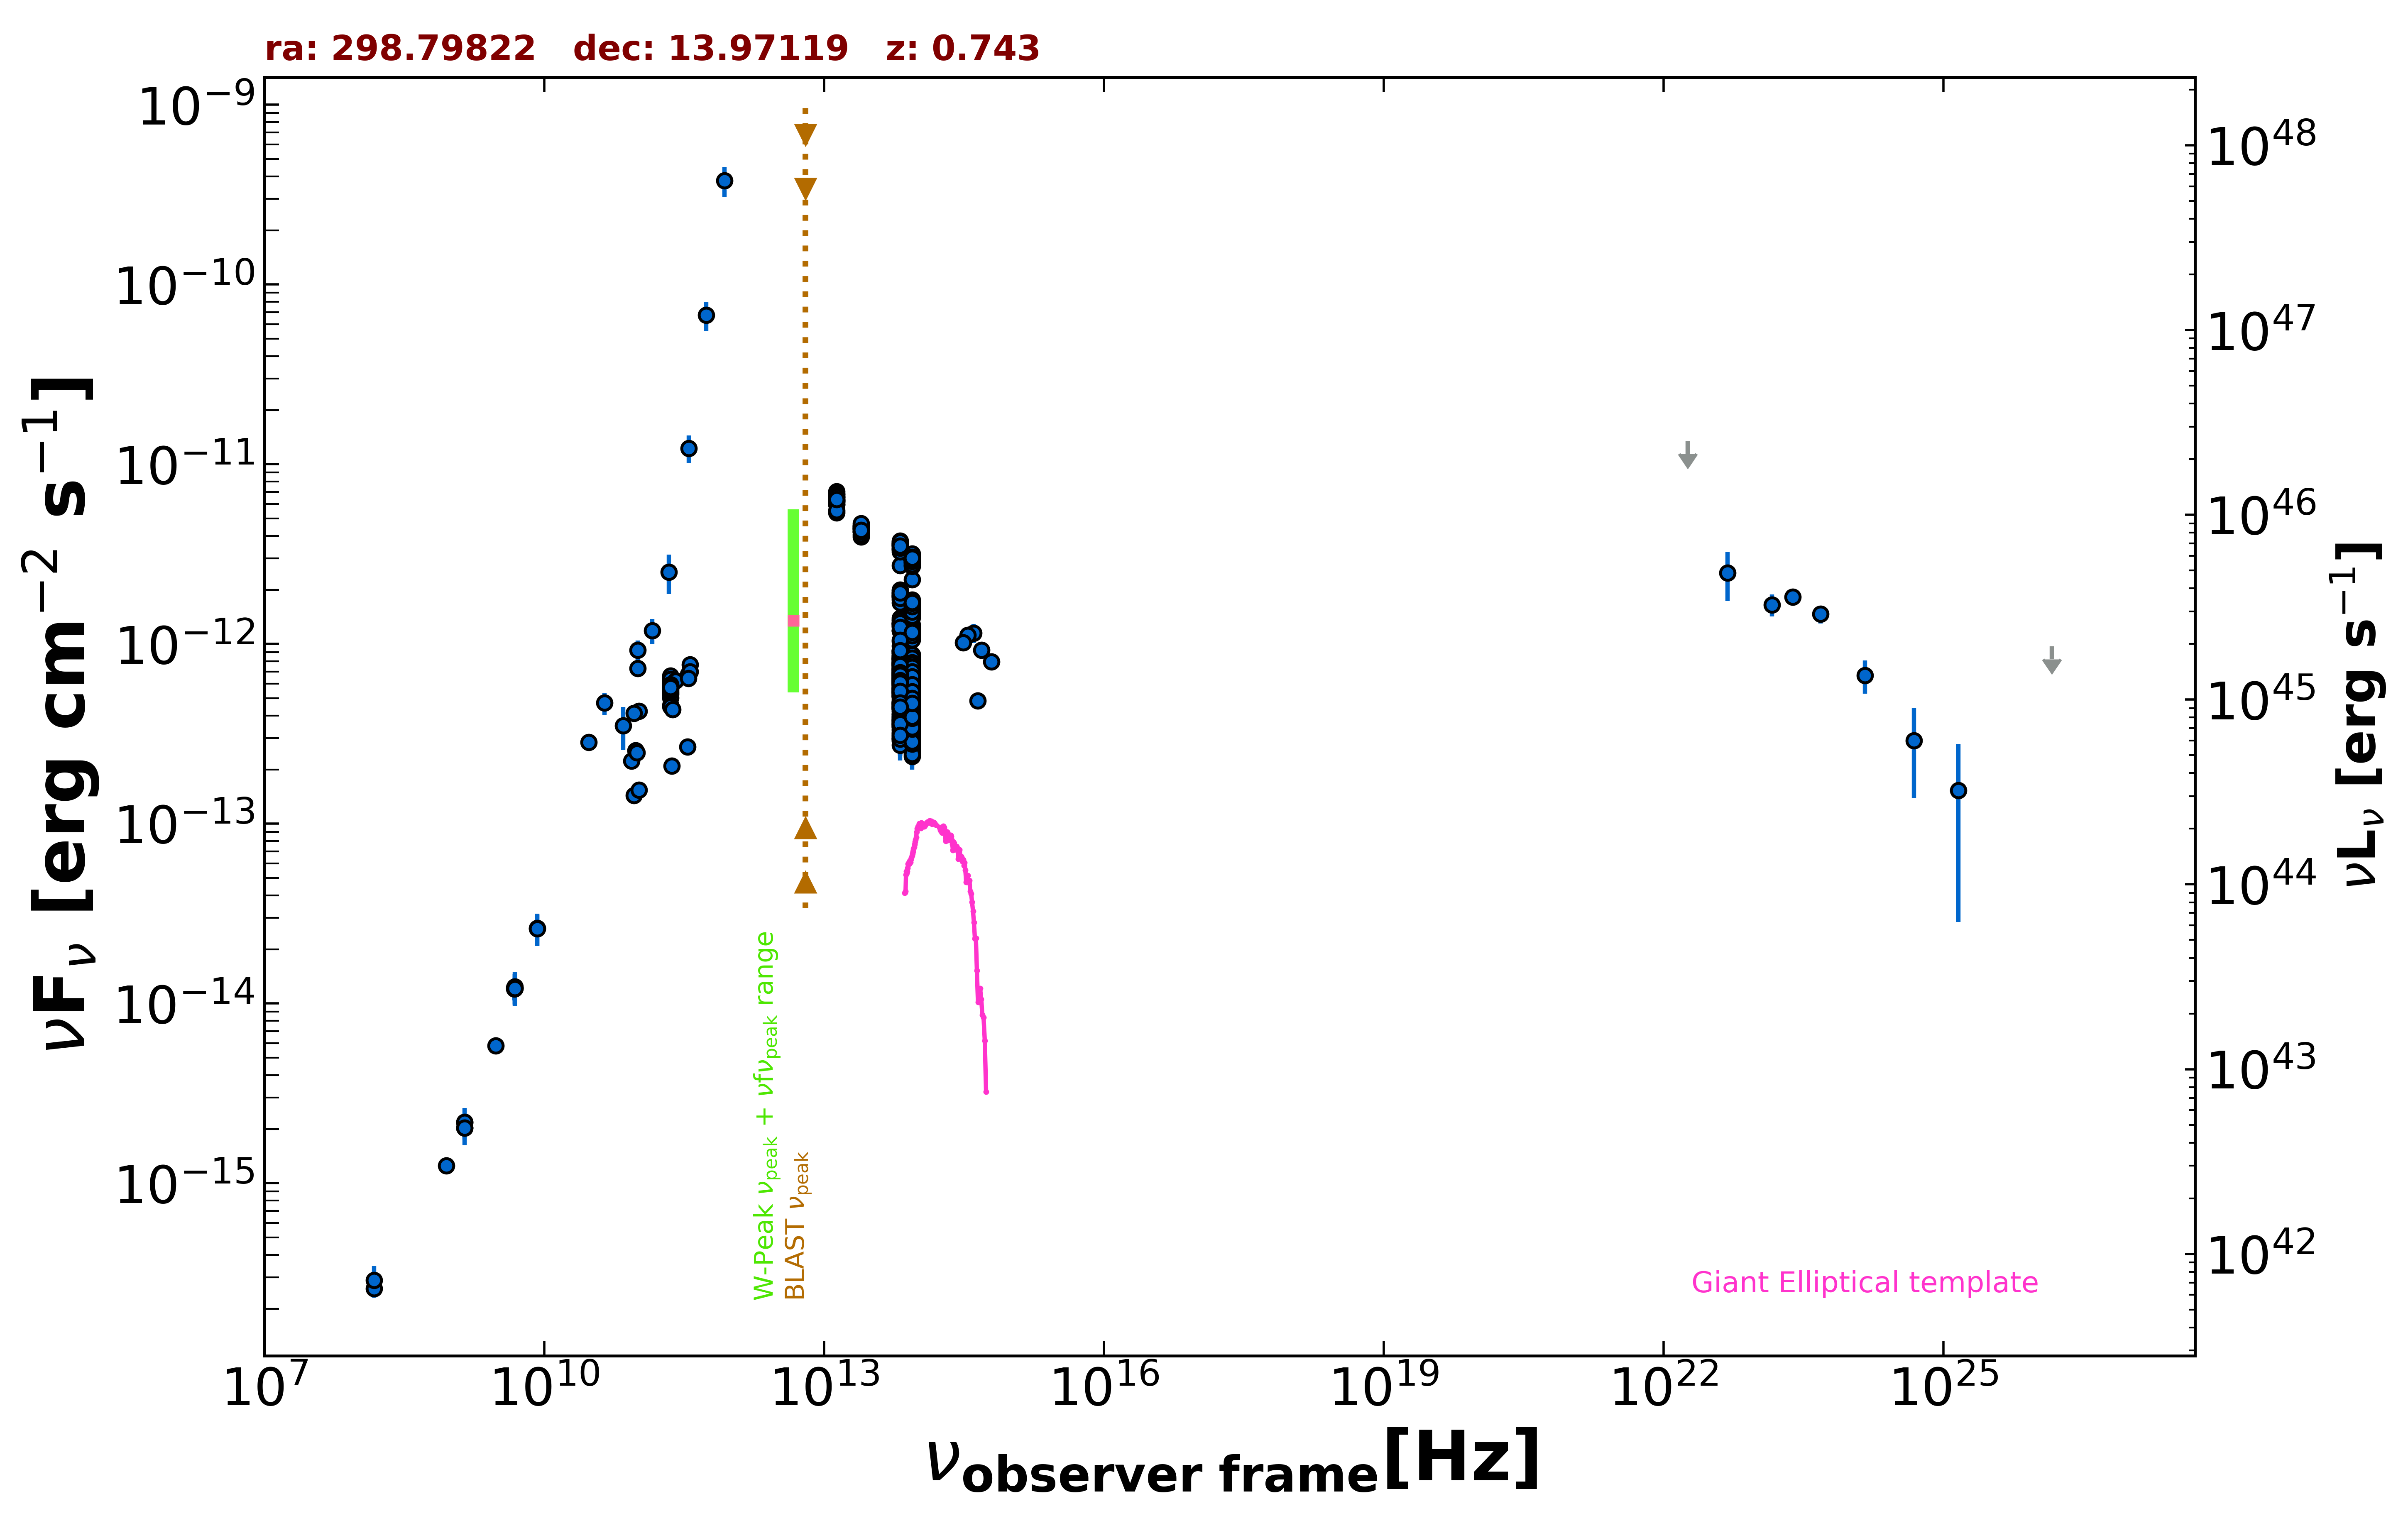

Values plotted in this chart, from the file beside it:
freq., flux, err_flux, MJD_start, MJD_end, flag, catalog, reference
1.400e+09, 2.181e-15, 6.600e-17, 55000, 55000, , NVSS, Condon et al. 1998  AJ  115  1693
8.870e+08, 1.251e-15, 9.250e-17, 55000, 55000, , RACS, Hale et al. 2021  PASA  38  e058
3.000e+09, 5.836e-15, 1.500e-17, 55000, 55000, , VLASSQL, Gordon et al. 2021  ApJS  255  30
1.500e+08, 2.590e-16, 2.685e-17, 55000, 55000, , TGSS150, Intema et al. 2017  A&A  598  A781
4.800e+09, 1.229e-14, 1.105e-15, 55000, 55000, , GB6, Gregory et al. 1996  ApJS  103  427
4.800e+09, 1.210e-14, 1.680e-15, 55000, 55000, , GB87, Gregory et al. 1992  VizieR  VIII/14/j20…
4.850e+09, 1.212e-14, 0.000e+00, 55000, 55000, , NORTH20, White and Becker  1992  ApJS  79  331
1.400e+09, 2.030e-15, 0.000e+00, 55000, 55000, , NORTH20, White and Becker  1992  ApJS  79  331
1.035e+11, 4.243e-13, 1.035e-14, 56656, 56656, , ALMA, Bonato et al. 2019  MNRAS  485  1188
9.146e+10, 4.116e-13, 4.575e-14, 56656, 56656, , ALMA, Bonato et al. 2019  MNRAS  485  1188
3.498e+11, 6.808e-13, 3.390e-14, 56774, 56774, , ALMA, Bonato et al. 2019  MNRAS  485  1188
2.255e+11, 6.639e-13, 3.405e-14, 56840, 56840, , ALMA, Bonato et al. 2019  MNRAS  485  1188
2.255e+11, 6.157e-13, 3.610e-14, 56840, 56840, , ALMA, Bonato et al. 2019  MNRAS  485  1188
2.255e+11, 5.259e-13, 2.640e-14, 56854, 56854, , ALMA, Bonato et al. 2019  MNRAS  485  1188
2.255e+11, 5.029e-13, 2.530e-14, 56855, 56855, , ALMA, Bonato et al. 2019  MNRAS  485  1188
2.255e+11, 4.558e-13, 2.275e-14, 56856, 56856, , ALMA, Bonato et al. 2019  MNRAS  485  1188
2.255e+11, 5.406e-13, 2.755e-14, 56860, 56860, , ALMA, Bonato et al. 2019  MNRAS  485  1188
2.255e+11, 6.384e-13, 3.245e-14, 56861, 56861, , ALMA, Bonato et al. 2019  MNRAS  485  1188
2.255e+11, 5.588e-13, 2.795e-14, 56863, 56863, , ALMA, Bonato et al. 2019  MNRAS  485  1188
2.257e+11, 4.495e-13, 2.255e-14, 56902, 56902, , ALMA, Bonato et al. 2019  MNRAS  485  1188
9.506e+10, 2.557e-13, 2.850e-14, 57113, 57113, , ALMA, Bonato et al. 2019  MNRAS  485  1188
2.546e+11, 6.236e-13, 3.105e-14, 57160, 57160, , ALMA, Bonato et al. 2019  MNRAS  485  1188
3.649e+11, 7.685e-13, 3.835e-14, 57161, 57161, , ALMA, Bonato et al. 2019  MNRAS  485  1188
2.255e+11, 5.938e-13, 2.975e-14, 57165, 57165, , ALMA, Bonato et al. 2019  MNRAS  485  1188
2.255e+11, 5.893e-13, 2.955e-14, 57165, 57165, , ALMA, Bonato et al. 2019  MNRAS  485  1188
2.255e+11, 5.740e-13, 2.865e-14, 57165, 57165, , ALMA, Bonato et al. 2019  MNRAS  485  1188
3.649e+11, 7.032e-13, 3.500e-14, 57188, 57188, , ALMA, Bonato et al. 2019  MNRAS  485  1188
3.500e+11, 6.457e-13, 3.220e-14, 57261, 57261, , ALMA, Bonato et al. 2019  MNRAS  485  1188
2.380e+11, 4.332e-13, 2.145e-14, 58045, 58045, , ALMA, Bonato et al. 2019  MNRAS  485  1188
8.620e+10, 2.241e-13, 1.120e-14, 58045, 58045, , ALMA, Bonato et al. 2019  MNRAS  485  1188
9.820e+10, 2.484e-13, 1.275e-14, 58045, 58045, , ALMA, Bonato et al. 2019  MNRAS  485  1188
9.150e+10, 1.437e-13, 7.350e-15, 58191, 58191, , ALMA, Bonato et al. 2019  MNRAS  485  1188
1.035e+11, 1.542e-13, 7.250e-15, 58191, 58191, , ALMA, Bonato et al. 2019  MNRAS  485  1188
2.330e+11, 2.097e-13, 1.170e-14, 58193, 58193, , ALMA, Bonato et al. 2019  MNRAS  485  1188
3.435e+11, 2.679e-13, 1.375e-14, 58200, 58200, , ALMA, Bonato et al. 2019  MNRAS  485  1188
1.000e+11, 7.338e-13, 5.925e-14, 55000, 55000, , PCCS2100, GHz The Planck Collaboration 2018  A&A  …
3.000e+10, 2.842e-13, 1.105e-14, 55000, 55000, , PCCS2, 30 GHz The Planck Collaboration 2018  A&…
4.400e+10, 4.700e-13, 6.620e-14, 55000, 55000, , PCCS2, 44 GHz The Planck Collaboration 2018  A&…
7.000e+10, 3.512e-13, 9.435e-14, 55000, 55000, , PCNT, The Planck Collaboration 2018  A&A  619 …
1.000e+11, 9.249e-13, 1.223e-13, 55000, 55000, , PCNT, The Planck Collaboration 2018  A&A  619 …
1.430e+11, 1.190e-12, 1.885e-13, 55000, 55000, , PCNT, The Planck Collaboration 2018  A&A  619 …
2.170e+11, 2.517e-12, 6.185e-13, 55000, 55000, , PCNT, The Planck Collaboration 2018  A&A  619 …
3.530e+11, 1.229e-11, 2.160e-12, 55000, 55000, , PCNT, The Planck Collaboration 2018  A&A  619 …
5.450e+11, 6.749e-11, 1.228e-11, 55000, 55000, , PCNT, The Planck Collaboration 2018  A&A  619 …
8.570e+11, 3.782e-10, 7.260e-11, 55000, 55000, , PCNT, The Planck Collaboration 2018  A&A  619 …
8.817e+13, 1.067e-12, 3.500e-15, 55000, 55000, , UNWISE, Schlafly et al. 2019  ApJS  240  30
6.517e+13, 1.261e-12, 5.000e-15, 55000, 55000, , UNWISE, Schlafly et al. 2019  ApJS  240  30
8.817e+13, 2.281e-12, 5.050e-14, 55000, 55000, , WISE, Wright et al. 2010  AJ  140  1868
6.517e+13, 2.743e-12, 5.800e-14, 55000, 55000, , WISE, Wright et al. 2010  AJ  140  1868
2.498e+13, 4.353e-12, 7.600e-14, 55000, 55000, , WISE, Wright et al. 2010  AJ  140  1868
1.363e+13, 6.309e-12, 2.325e-13, 55000, 55000, , WISE, Wright et al. 2010  AJ  140  1868
8.817e+13, 1.080e-12, 4.050e-14, 57138, 57138, , NEOWISE, Mainzer et al. 2014  ApJ  792  30
6.517e+13, 1.179e-12, 5.650e-14, 57138, 57138, , NEOWISE, Mainzer et al. 2014  ApJ  792  30
8.817e+13, 1.139e-12, 4.400e-14, 57137, 57137, , NEOWISE, Mainzer et al. 2014  ApJ  792  30
6.517e+13, 1.294e-12, 5.100e-14, 57137, 57137, , NEOWISE, Mainzer et al. 2014  ApJ  792  30
8.817e+13, 1.089e-12, 4.100e-14, 57137, 57137, , NEOWISE, Mainzer et al. 2014  ApJ  792  30
6.517e+13, 1.195e-12, 5.550e-14, 57137, 57137, , NEOWISE, Mainzer et al. 2014  ApJ  792  30
8.817e+13, 1.201e-12, 4.300e-14, 57138, 57138, , NEOWISE, Mainzer et al. 2014  ApJ  792  30
6.517e+13, 1.278e-12, 7.900e-14, 57138, 57138, , NEOWISE, Mainzer et al. 2014  ApJ  792  30
8.817e+13, 1.205e-12, 5.100e-14, 57137, 57137, , NEOWISE, Mainzer et al. 2014  ApJ  792  30
... 645 more rows
